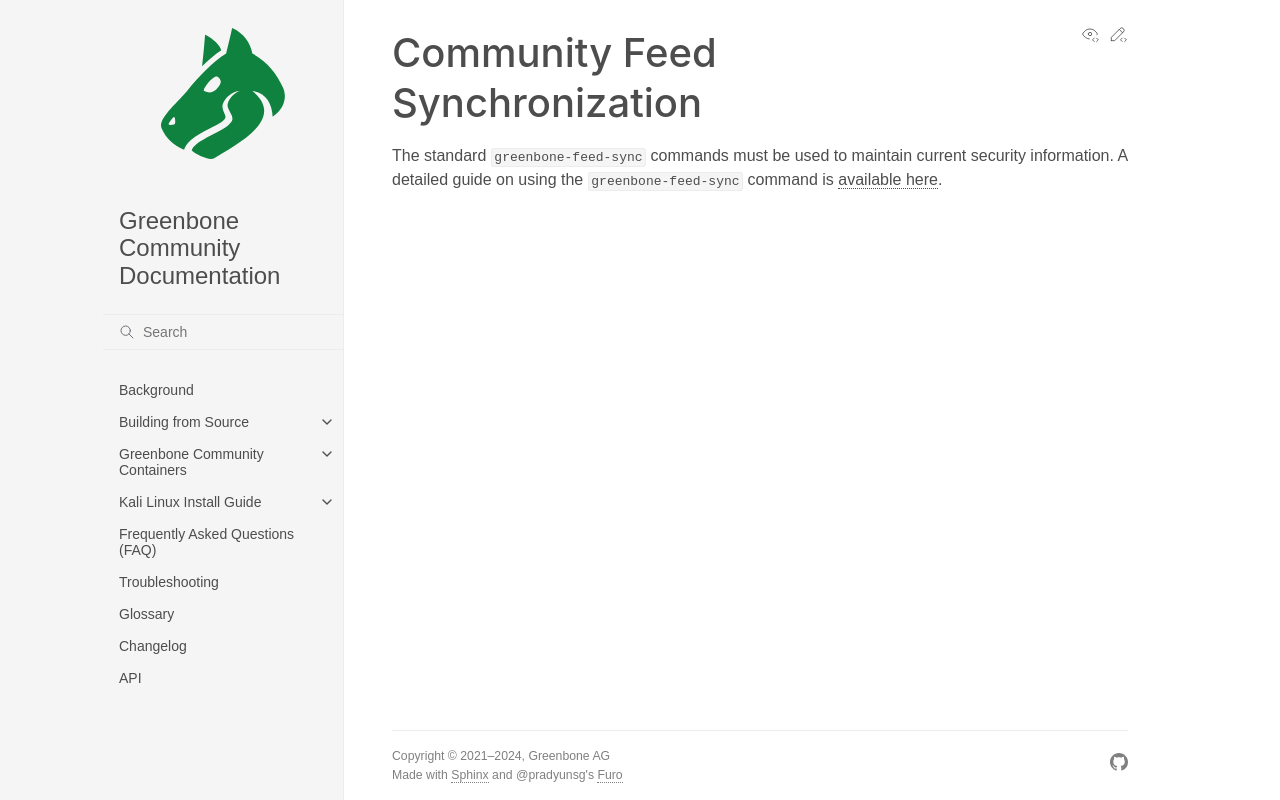

repository: greenbone/docs · page: latest/22.4/kali/feed-sync.html · generator: sphinx

## Community Feed Synchronization

The standard `greenbone-feed-sync` commands must be used to maintain current security information. A detailed guide on using the `greenbone-feed-sync` command is [available here](../source-build/feed-sync.md).
